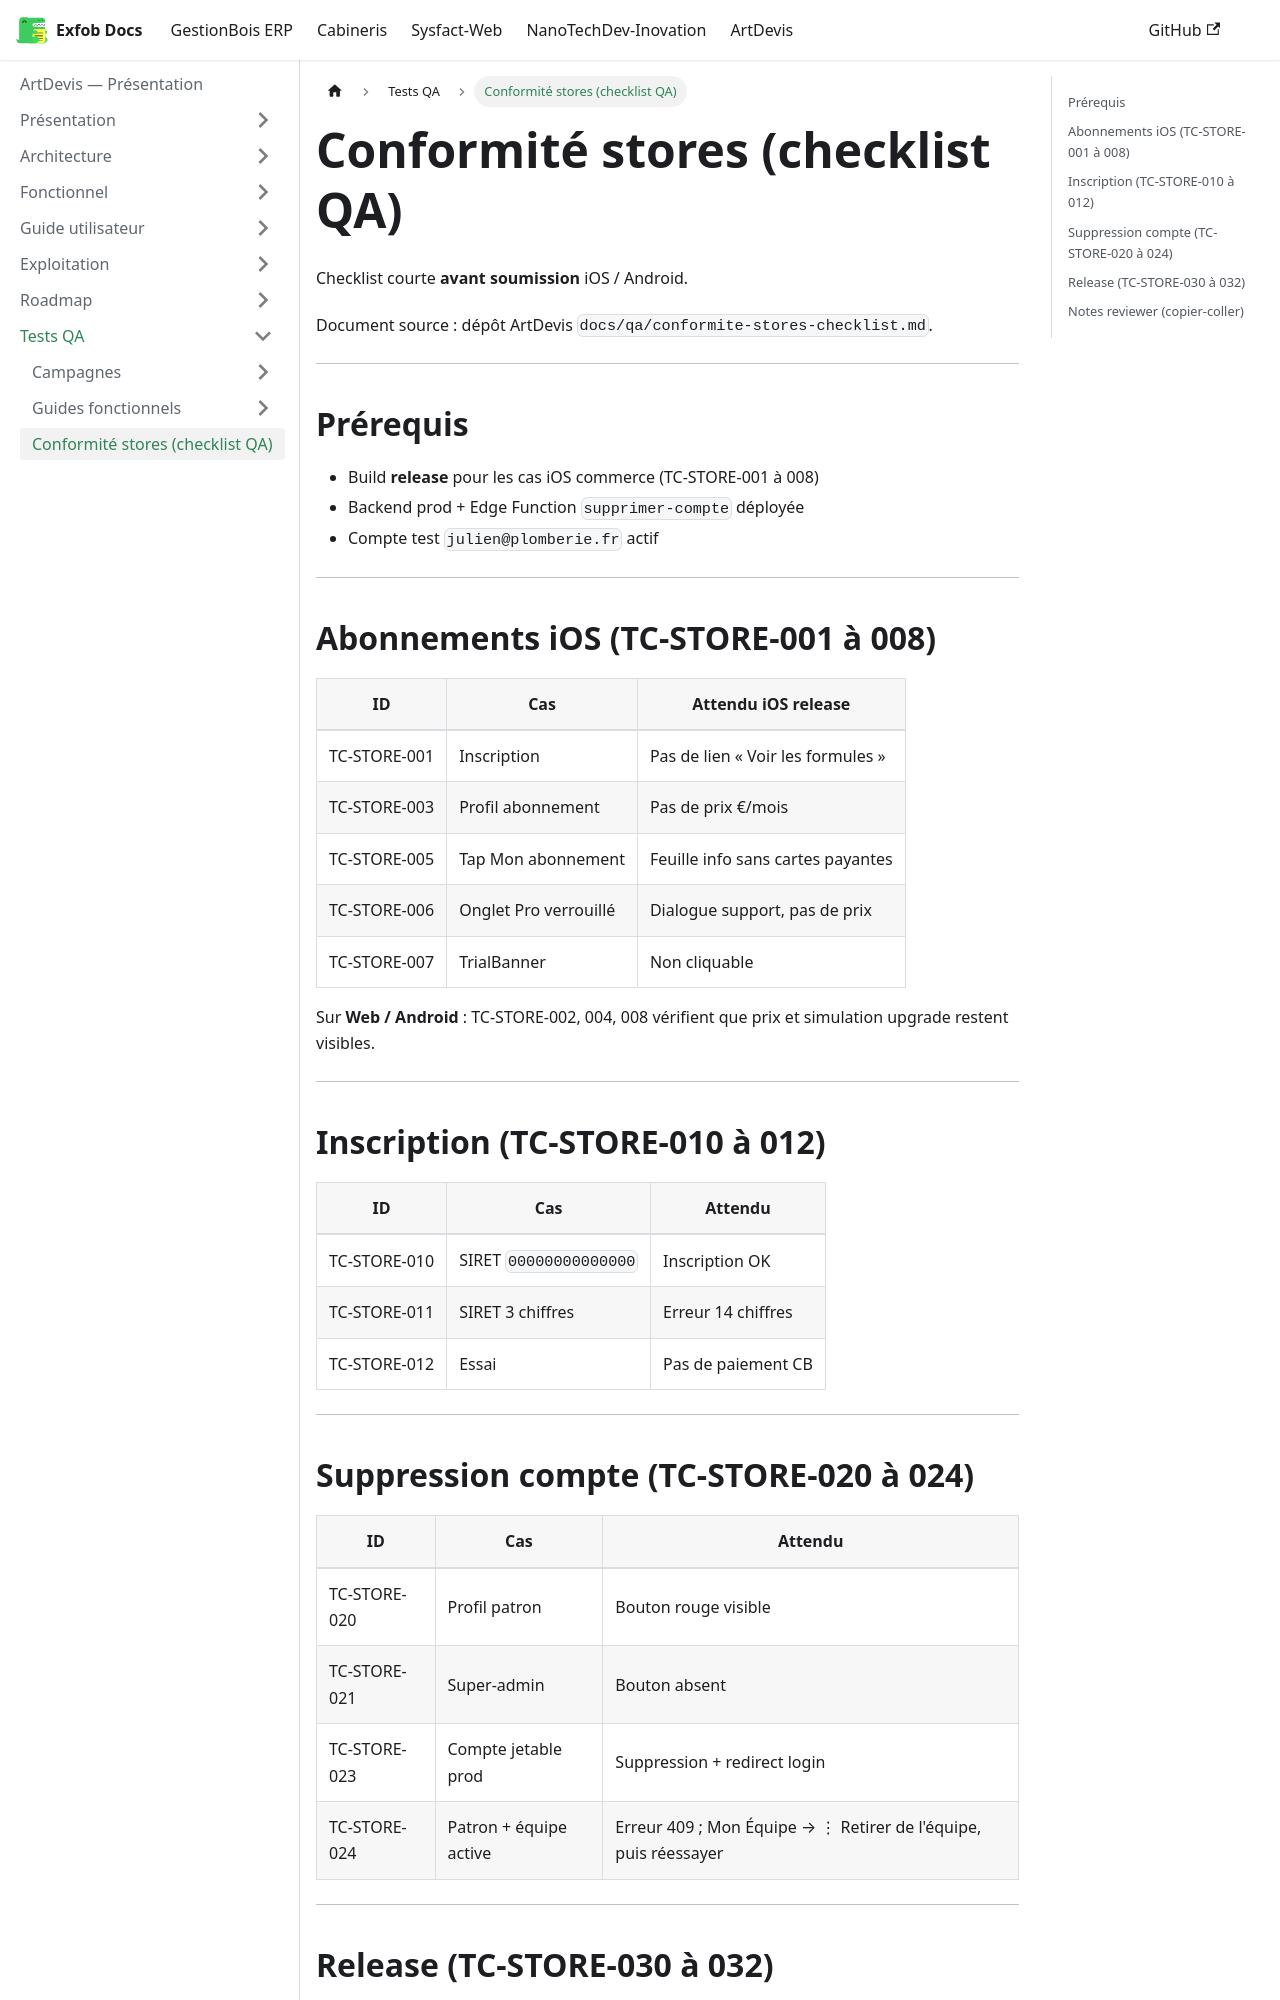

repository: CamertechDev/nanotech-docs · page: artdevis/qa/conformite-stores-checklist/index.html · generator: docusaurus

---
sidebar_position: 6
title: Conformité stores (checklist QA)
description: Cas TC-STORE à exécuter avant soumission App Store et Play Store.
---

Checklist courte **avant soumission** iOS / Android.

Document source : dépôt ArtDevis `docs/qa/conformite-stores-checklist.md`.

---

## Prérequis

- Build **release** pour les cas iOS commerce (TC-STORE-001 à 008)
- Backend prod + Edge Function `supprimer-compte` déployée
- Compte test `julien@plomberie.fr` actif

---

## Abonnements iOS (TC-STORE-001 à 008)

| ID | Cas | Attendu iOS release |
| --- | --- | --- |
| TC-STORE-001 | Inscription | Pas de lien « Voir les formules » |
| TC-STORE-003 | Profil abonnement | Pas de prix €/mois |
| TC-STORE-005 | Tap Mon abonnement | Feuille info sans cartes payantes |
| TC-STORE-006 | Onglet Pro verrouillé | Dialogue support, pas de prix |
| TC-STORE-007 | TrialBanner | Non cliquable |

Sur **Web / Android** : TC-STORE-002, 004, 008 vérifient que prix et simulation upgrade restent visibles.

---

## Inscription (TC-STORE-010 à 012)

| ID | Cas | Attendu |
| --- | --- | --- |
| TC-STORE-010 | SIRET `00000000000000` | Inscription OK |
| TC-STORE-011 | SIRET 3 chiffres | Erreur 14 chiffres |
| TC-STORE-012 | Essai | Pas de paiement CB |

---
